Photos from the image-classification dataset "split" in the GitHub repository Akshat-Aggarwal-200/Plant-Disease-Detection. Its 4 classes are: apple apple scab, apple black rot, apple cedar apple rust, apple healthy.

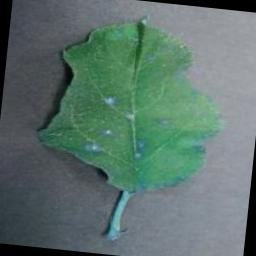
Label: apple cedar apple rust

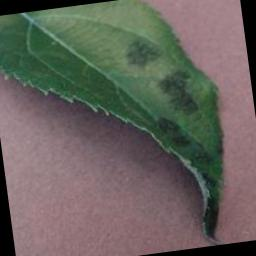
Label: apple apple scab

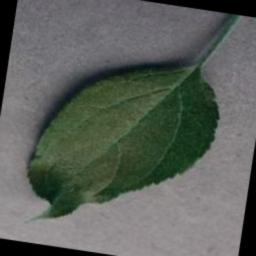
Label: apple healthy

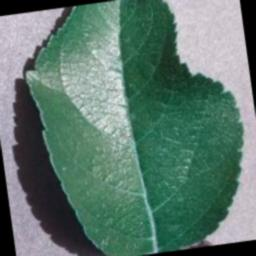
Label: apple healthy

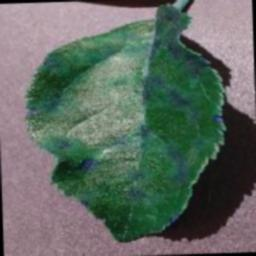
Label: apple apple scab

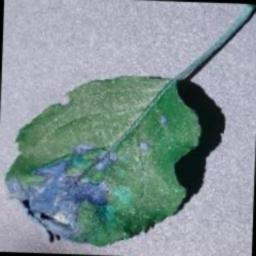
Label: apple black rot
